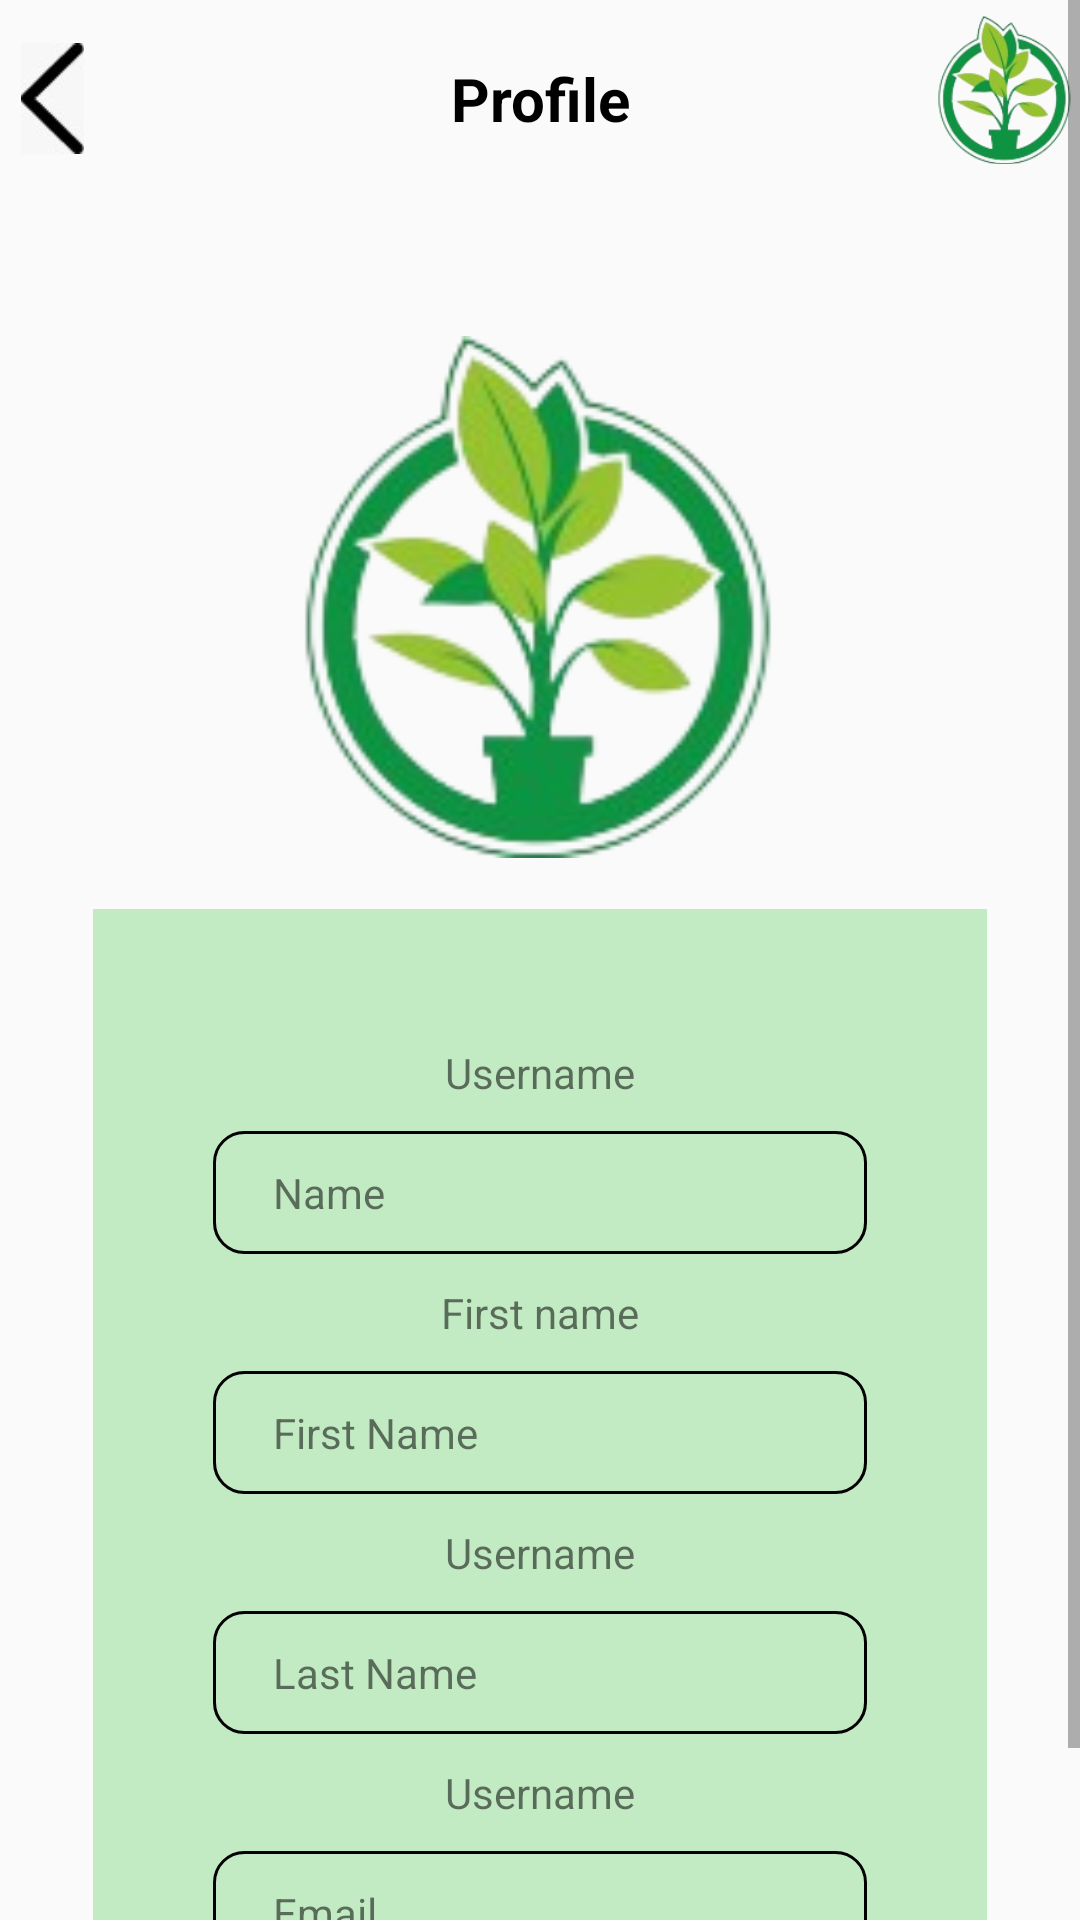

The Android layout XML behind this screen, and the referenced resources:
<!-- AndroidManifest.xml: application theme Theme.Plantz -->
<!-- res/layout/activity_profile.xml -->
<?xml version="1.0" encoding="utf-8"?>
<ScrollView xmlns:android="http://schemas.android.com/apk/res/android"
    xmlns:app="http://schemas.android.com/apk/res-auto"
    xmlns:tools="http://schemas.android.com/tools"
    android:id="@+id/main"
    android:layout_width="match_parent"
    android:layout_height="match_parent"
    tools:context=".ProfileActivity">


    <androidx.constraintlayout.widget.ConstraintLayout
        android:layout_width="match_parent"
        android:layout_height="match_parent">


        <LinearLayout
            android:id="@+id/menuLay"
            android:layout_width="match_parent"
            android:layout_height="66dp"
            android:orientation="horizontal"
            android:weightSum="3"
            app:layout_constraintTop_toTopOf="parent">
            <ImageView
                android:id="@+id/banner"
                android:layout_width="match_parent"
                android:layout_height="37dp"
                android:layout_marginStart="5dp"
                android:layout_weight="1"
                android:layout_gravity="center"
                android:src="@drawable/back"
                android:layout_marginEnd="90dp"/>
            <TextView
                android:layout_width="match_parent"
                android:layout_height="wrap_content"
                android:textStyle="bold"
                android:text="Profile"
                android:layout_weight="1"
                android:gravity="center"
                android:layout_gravity="center"
                android:textColor="@color/black"
                android:textSize="20sp"/>
            <ImageView
                android:layout_width="match_parent"
                android:layout_height="60dp"
                android:layout_weight="1"
                android:src="@drawable/logo"
                android:layout_marginStart="70dp"/>
        </LinearLayout>
        <ImageView
            android:id="@+id/pfp"
            android:layout_width="174dp"
            android:layout_height="174dp"
            android:scaleType="centerCrop"
            android:layout_marginStart="52dp"
            android:layout_marginEnd="52dp"
            android:src="@drawable/logo"
            android:layout_marginTop="46dp"
            app:layout_constraintTop_toBottomOf="@+id/menuLay"
            app:layout_constraintStart_toStartOf="parent"
            app:layout_constraintEnd_toEndOf="parent"/>
        <LinearLayout
            android:id="@+id/pfpinfo"
            android:layout_width="match_parent"
            android:layout_height="400dp"
            android:orientation="vertical"
            android:weightSum="4"
            android:gravity="center"
            android:background="@color/lightgreen"
            android:layout_marginTop="17dp"
            android:layout_marginLeft="31dp"
            android:layout_marginRight="31dp"
            android:layout_marginBottom="20dp"
            android:paddingHorizontal="40dp"
            app:layout_constraintTop_toBottomOf="@id/pfp">

            <TextView
                android:layout_width="match_parent"
                android:layout_height="wrap_content"
                android:text="Username"
                android:textAlignment="center" />

            <TextView
                android:id="@+id/user1"
                android:layout_width="match_parent"
                android:layout_height="41dp"
                android:background="@drawable/inputbox"
                android:text="Name"
                android:gravity="center_vertical"
                android:paddingHorizontal="20dp"
                android:layout_marginTop="10dp"/>

            <TextView
                android:layout_width="match_parent"
                android:layout_height="wrap_content"
                android:text="First name"
                android:textAlignment="center"
                android:layout_marginTop="10dp" />

            <TextView
                android:id="@+id/firstname1"
                android:layout_width="match_parent"
                android:layout_height="41dp"
                android:background="@drawable/inputbox"
                android:text="First Name"
                android:gravity="center_vertical"
                android:paddingHorizontal="20dp"
                android:layout_marginTop="10dp" />
            <TextView
                android:layout_width="match_parent"
                android:layout_height="wrap_content"
                android:text="Username"
                android:textAlignment="center"
                android:layout_marginTop="10dp" />
            <TextView
                android:id="@+id/lastname1"
                android:layout_width="match_parent"
                android:layout_height="41dp"
                android:background="@drawable/inputbox"
                android:text="Last Name"
                android:gravity="center_vertical"
                android:paddingHorizontal="20dp"
                android:layout_marginTop="10dp"/>
            <TextView
                android:layout_width="match_parent"
                android:layout_height="wrap_content"
                android:text="Username"
                android:textAlignment="center"
                android:layout_marginTop="10dp" />
            <TextView
                android:id="@+id/email1"
                android:layout_width="match_parent"
                android:layout_height="41dp"
                android:background="@drawable/inputbox"
                android:text="Email"
                android:gravity="center_vertical"
                android:paddingHorizontal="20dp"
                android:layout_marginTop="10dp"/>
        </LinearLayout>

    </androidx.constraintlayout.widget.ConstraintLayout>

</ScrollView>
<!-- resources referenced by this layout -->
<resources>
  <color name="black">#FF000000</color>
  <color name="lightgreen">#C2EAC3</color>
  <!-- drawable back: jpeg bitmap (drawable, 1543 bytes) -->
  <!-- drawable inputbox (drawable) -->
  <?xml version="1.0" encoding="utf-8"?>
  <shape android:shape="rectangle" xmlns:android="http://schemas.android.com/apk/res/android">
  <corners android:radius="10dp">
  
  </corners>
      <stroke android:width="1dp" android:color="@color/black"></stroke>
  </shape>
  <!-- drawable logo: png bitmap (drawable, 26770 bytes) -->
  <style name="Theme.Plantz" parent="Theme.AppCompat.Light.NoActionBar">
          
          <item name="colorPrimary">@color/black</item>
          <item name="colorPrimaryVariant">@color/black</item>
          <item name="colorOnPrimary">@color/black</item>
          
          <item name="colorSecondary">#000000</item>
          <item name="colorSecondaryVariant">#000000</item>
          <item name="colorOnSecondary">@color/black</item>
          
          <item name="android:statusBarColor">?attr/colorPrimaryVariant</item>
          
          <item name="android:windowFullscreen">false</item>
          <item name="android:windowTranslucentStatus">false</item>
      </style>
</resources>
